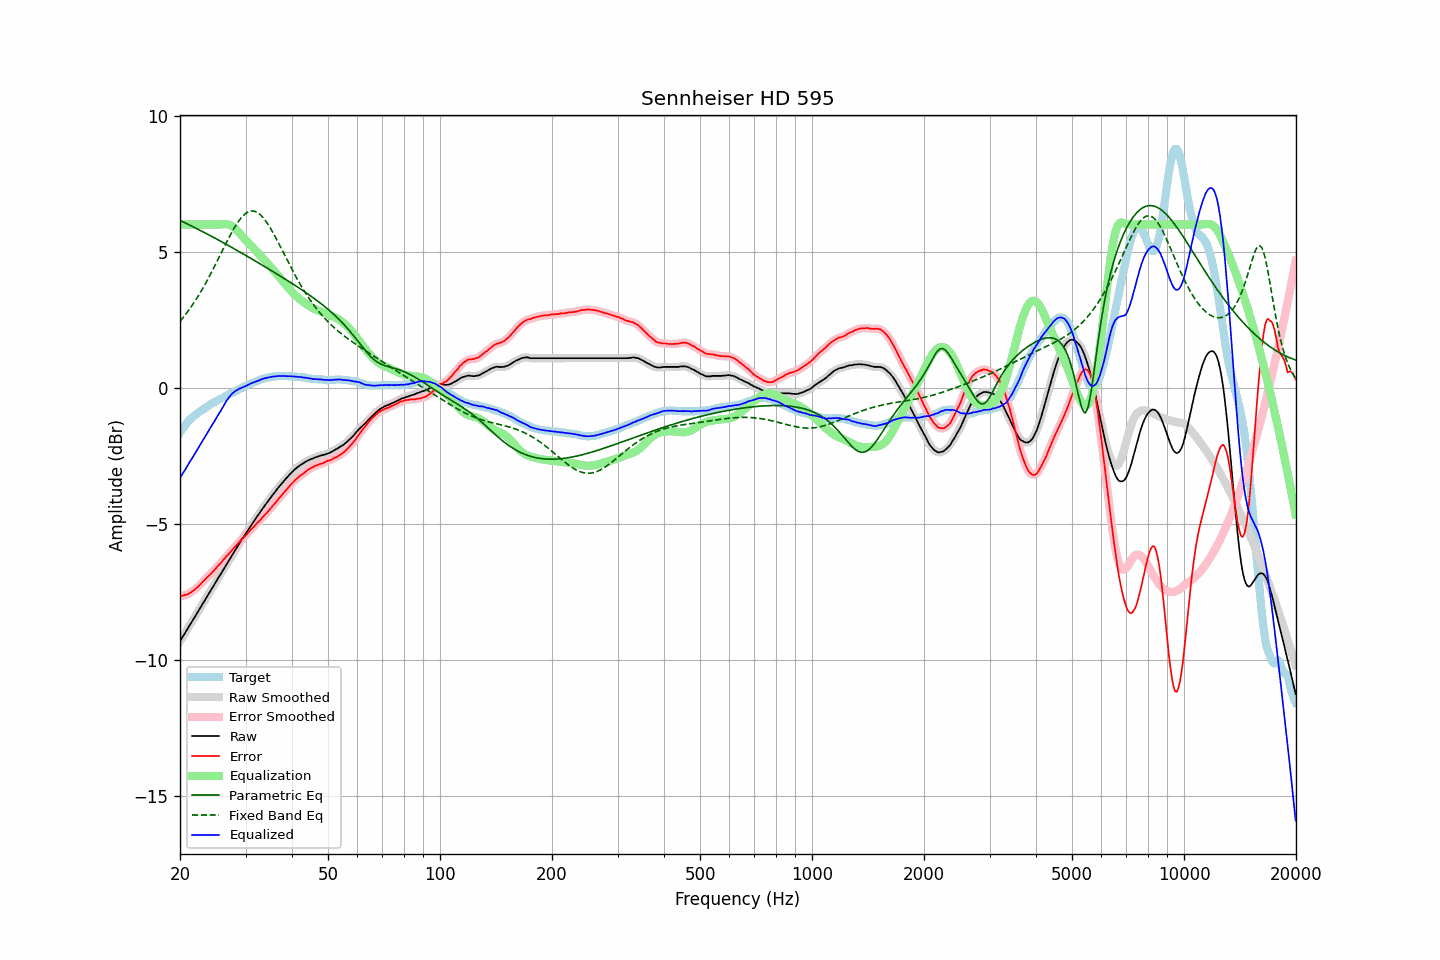

The file beside this chart, header and first rows:
frequency, raw, error, smoothed, error_smoothed, equalization, parametric_eq, fixed_band_eq, equalized_raw, equalized_smoothed, target
20.00, -9.33, -7.67, -9.33, -7.67, 6.00, 6.15, 2.44, -3.33, -3.33, -1.65
20.20, -9.23, -7.66, -9.23, -7.66, 6.00, 6.12, 2.51, -3.23, -3.23, -1.56
20.40, -9.13, -7.64, -9.13, -7.65, 6.00, 6.09, 2.58, -3.13, -3.13, -1.48
20.61, -9.04, -7.62, -9.03, -7.63, 6.00, 6.06, 2.65, -3.04, -3.03, -1.41
20.81, -8.94, -7.61, -8.94, -7.61, 6.00, 6.04, 2.73, -2.94, -2.94, -1.32
21.02, -8.84, -7.59, -8.84, -7.59, 6.00, 6.01, 2.81, -2.84, -2.84, -1.24
21.23, -8.74, -7.55, -8.74, -7.56, 6.00, 5.98, 2.89, -2.74, -2.74, -1.18
21.44, -8.65, -7.52, -8.64, -7.52, 6.00, 5.95, 2.98, -2.65, -2.64, -1.12
21.66, -8.55, -7.47, -8.55, -7.48, 6.00, 5.92, 3.06, -2.55, -2.55, -1.08
21.87, -8.46, -7.43, -8.45, -7.43, 6.00, 5.89, 3.15, -2.46, -2.45, -1.02
22.09, -8.36, -7.38, -8.36, -7.38, 6.00, 5.86, 3.24, -2.36, -2.36, -0.97
22.31, -8.26, -7.33, -8.26, -7.33, 6.00, 5.83, 3.34, -2.26, -2.26, -0.92
22.54, -8.16, -7.27, -8.16, -7.27, 6.00, 5.80, 3.43, -2.16, -2.16, -0.89
22.76, -8.06, -7.21, -8.06, -7.21, 6.00, 5.77, 3.53, -2.06, -2.06, -0.85
22.99, -7.96, -7.14, -7.96, -7.15, 6.00, 5.74, 3.63, -1.96, -1.96, -0.82
23.22, -7.87, -7.09, -7.86, -7.09, 6.00, 5.71, 3.74, -1.87, -1.86, -0.78
23.45, -7.77, -7.03, -7.77, -7.03, 6.00, 5.68, 3.84, -1.77, -1.77, -0.74
23.69, -7.67, -6.97, -7.67, -6.97, 6.00, 5.65, 3.95, -1.67, -1.67, -0.70
23.92, -7.57, -6.91, -7.57, -6.91, 6.00, 5.61, 4.06, -1.57, -1.57, -0.66
24.16, -7.47, -6.86, -7.47, -6.86, 6.00, 5.58, 4.17, -1.47, -1.47, -0.61
24.40, -7.38, -6.80, -7.37, -6.79, 6.00, 5.55, 4.29, -1.38, -1.37, -0.58
24.65, -7.28, -6.73, -7.28, -6.73, 6.00, 5.52, 4.40, -1.28, -1.28, -0.55
24.89, -7.18, -6.66, -7.18, -6.66, 6.00, 5.49, 4.52, -1.18, -1.18, -0.52
25.14, -7.08, -6.60, -7.08, -6.60, 6.00, 5.46, 4.64, -1.08, -1.08, -0.48
25.39, -6.98, -6.53, -6.98, -6.53, 6.00, 5.42, 4.76, -0.98, -0.98, -0.45
25.65, -6.89, -6.48, -6.88, -6.47, 6.00, 5.39, 4.88, -0.89, -0.88, -0.41
25.91, -6.79, -6.40, -6.79, -6.40, 6.00, 5.36, 5.00, -0.79, -0.78, -0.39
26.16, -6.69, -6.32, -6.69, -6.33, 6.01, 5.33, 5.11, -0.68, -0.68, -0.36
26.43, -6.59, -6.27, -6.59, -6.26, 6.01, 5.29, 5.23, -0.58, -0.58, -0.32
26.69, -6.49, -6.19, -6.49, -6.20, 6.01, 5.26, 5.35, -0.48, -0.48, -0.29
26.96, -6.40, -6.13, -6.39, -6.14, 6.00, 5.23, 5.47, -0.40, -0.39, -0.26
27.23, -6.30, -6.07, -6.30, -6.07, 5.98, 5.20, 5.58, -0.32, -0.32, -0.23
27.50, -6.20, -6.00, -6.20, -6.00, 5.95, 5.16, 5.69, -0.24, -0.25, -0.20
27.77, -6.11, -5.93, -6.10, -5.94, 5.91, 5.13, 5.79, -0.19, -0.19, -0.18
28.05, -6.01, -5.87, -6.01, -5.87, 5.87, 5.10, 5.90, -0.14, -0.14, -0.14
28.33, -5.92, -5.80, -5.91, -5.80, 5.81, 5.06, 5.99, -0.11, -0.10, -0.12
28.62, -5.82, -5.73, -5.82, -5.73, 5.75, 5.03, 6.08, -0.07, -0.07, -0.09
28.90, -5.72, -5.67, -5.72, -5.67, 5.68, 4.99, 6.16, -0.04, -0.04, -0.05
29.19, -5.63, -5.60, -5.63, -5.61, 5.61, 4.96, 6.24, -0.01, -0.01, -0.03
29.48, -5.54, -5.56, -5.54, -5.55, 5.55, 4.93, 6.30, 0.01, 0.01, 0.02
29.78, -5.45, -5.49, -5.45, -5.49, 5.48, 4.89, 6.36, 0.03, 0.03, 0.04
30.08, -5.36, -5.43, -5.36, -5.43, 5.42, 4.86, 6.41, 0.06, 0.06, 0.07
30.38, -5.27, -5.36, -5.27, -5.36, 5.36, 4.82, 6.45, 0.09, 0.09, 0.09
30.68, -5.18, -5.30, -5.18, -5.30, 5.30, 4.79, 6.47, 0.12, 0.12, 0.12
30.99, -5.08, -5.22, -5.08, -5.23, 5.23, 4.75, 6.49, 0.16, 0.15, 0.14
31.30, -5.00, -5.17, -5.00, -5.17, 5.17, 4.72, 6.49, 0.17, 0.18, 0.17
31.61, -4.91, -5.11, -4.91, -5.11, 5.11, 4.69, 6.49, 0.20, 0.20, 0.20
31.93, -4.83, -5.05, -4.83, -5.05, 5.04, 4.65, 6.47, 0.22, 0.22, 0.22
32.24, -4.74, -4.98, -4.74, -4.98, 4.98, 4.62, 6.45, 0.25, 0.24, 0.24
32.57, -4.66, -4.92, -4.65, -4.92, 4.92, 4.58, 6.40, 0.26, 0.27, 0.27
32.89, -4.57, -4.86, -4.57, -4.86, 4.86, 4.55, 6.36, 0.29, 0.29, 0.30
33.22, -4.48, -4.79, -4.48, -4.79, 4.79, 4.51, 6.30, 0.32, 0.31, 0.31
33.55, -4.40, -4.73, -4.40, -4.73, 4.73, 4.48, 6.23, 0.33, 0.33, 0.33
33.89, -4.32, -4.66, -4.32, -4.66, 4.67, 4.44, 6.15, 0.35, 0.35, 0.34
34.23, -4.24, -4.61, -4.24, -4.60, 4.60, 4.40, 6.07, 0.36, 0.36, 0.37
34.57, -4.16, -4.53, -4.16, -4.54, 4.53, 4.37, 5.98, 0.37, 0.37, 0.38
34.92, -4.08, -4.46, -4.08, -4.47, 4.46, 4.33, 5.89, 0.39, 0.39, 0.38
35.27, -4.00, -4.40, -4.00, -4.39, 4.40, 4.30, 5.79, 0.40, 0.40, 0.40
35.62, -3.92, -4.32, -3.92, -4.33, 4.33, 4.26, 5.68, 0.41, 0.41, 0.40
35.97, -3.85, -4.26, -3.84, -4.26, 4.26, 4.23, 5.57, 0.41, 0.41, 0.41
... 635 more rows
